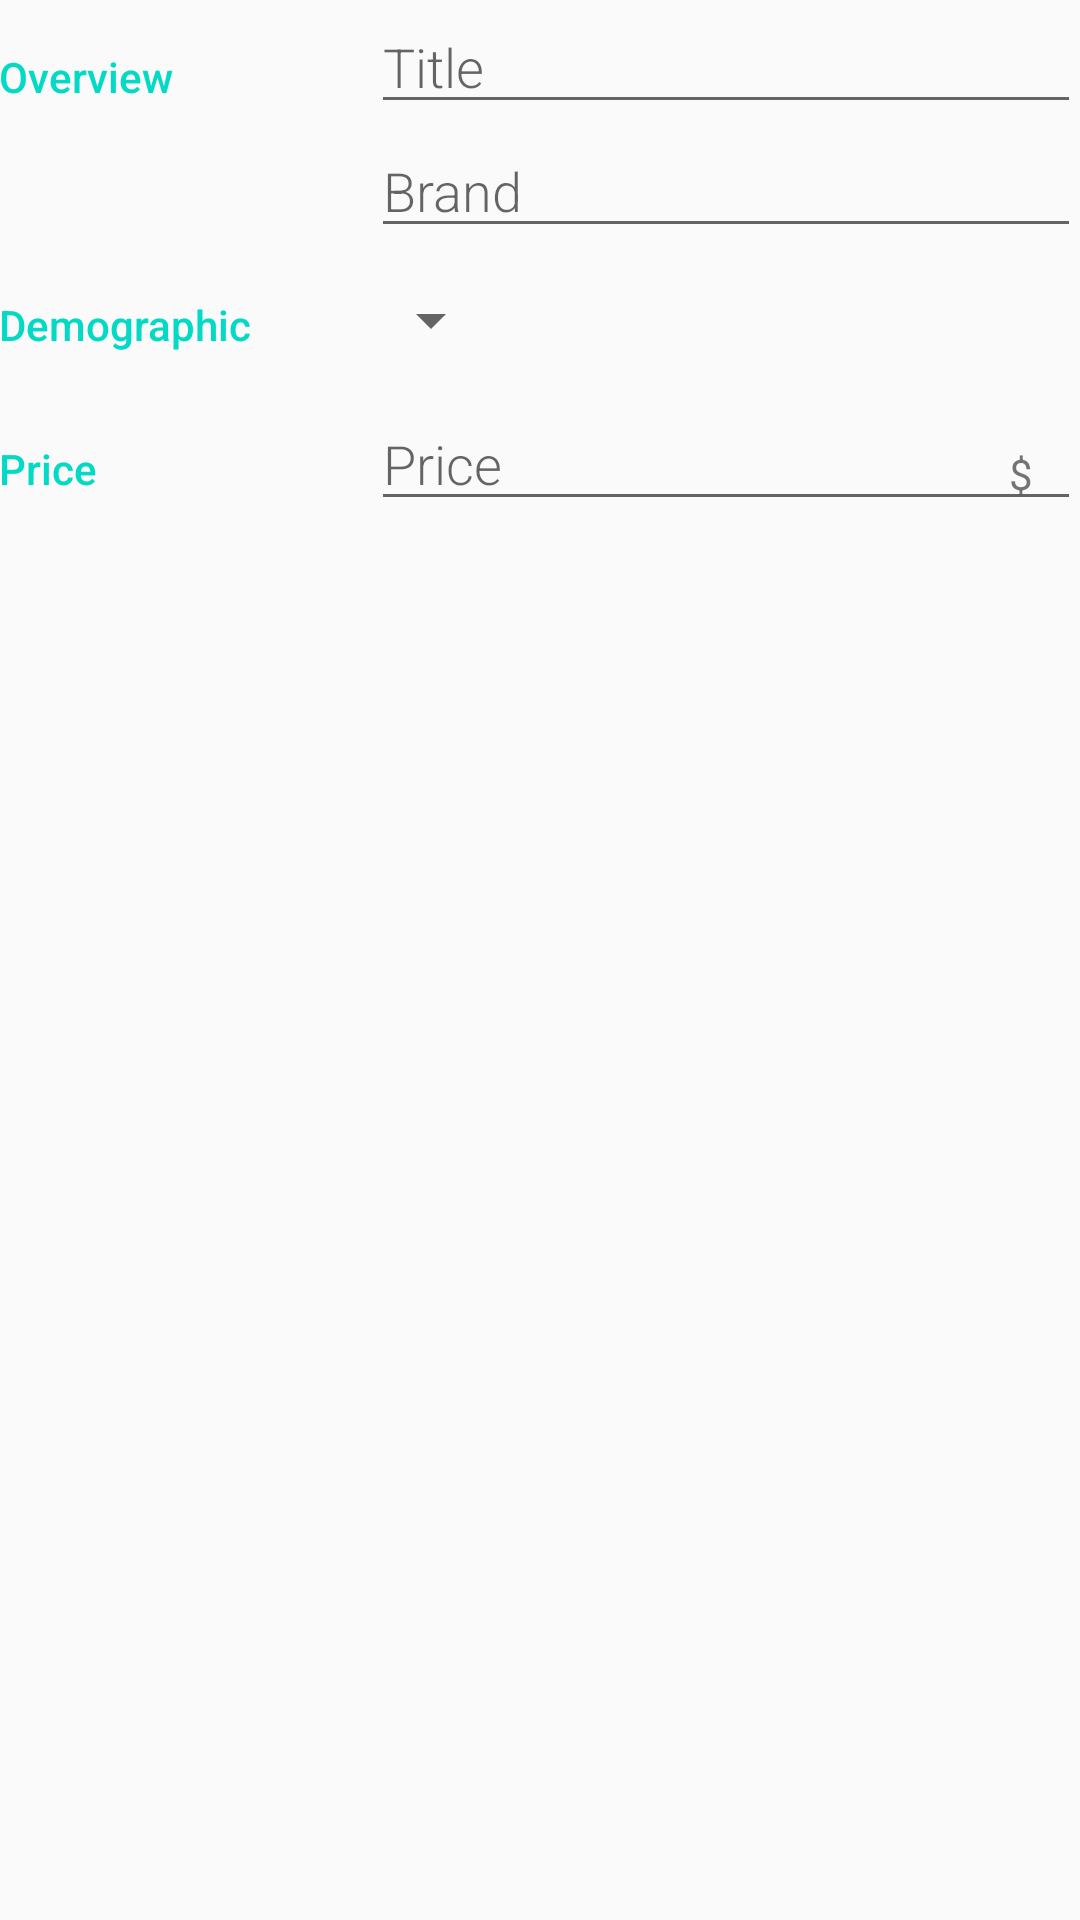

This screen was rendered from an Android layout file. Write that file and the resources it references.
<!-- AndroidManifest.xml: activity theme EditorTheme -->
<!-- res/layout/activity_editor.xml -->
<?xml version="1.0" encoding="utf-8"?>
<LinearLayout
    xmlns:android="http://schemas.android.com/apk/res/android"
    xmlns:tools="http://schemas.android.com/tools"
    android:layout_width="match_parent"
    android:layout_height="match_parent"
    android:orientation="vertical"
    android:padding="@dimen/activity_margin"
    tools:context=".EditorActivity">

    
    <LinearLayout
        android:layout_width="match_parent"
        android:layout_height="wrap_content"
        android:orientation="horizontal">

        
        <TextView
            android:text="@string/category_overview"
            style="@style/CategoryStyle" />

        
        <LinearLayout
            android:layout_height="wrap_content"
            android:layout_width="0dp"
            android:layout_weight="2"
            android:paddingLeft="4dp"
            android:orientation="vertical">

            
            <EditText
                android:id="@+id/edit_game_name"
                android:hint="@string/hint_game_name"
                android:inputType="textCapWords"
                style="@style/EditorFieldStyle" />

            
            <EditText
                android:id="@+id/edit_game_brand"
                android:hint="@string/hint_game_brand"
                android:inputType="textCapWords"
                style="@style/EditorFieldStyle" />
        </LinearLayout>
    </LinearLayout>

    
    <LinearLayout
        android:id="@+id/container_demographic"
        android:layout_width="match_parent"
        android:layout_height="wrap_content"
        android:orientation="horizontal">

        
        <TextView
            android:text="@string/category_demographic"
            style="@style/CategoryStyle" />

        
        <LinearLayout
            android:layout_height="wrap_content"
            android:layout_width="0dp"
            android:layout_weight="2"
            android:orientation="vertical">

            
            <Spinner
                android:id="@+id/spinner_demographic"
                android:layout_height="48dp"
                android:layout_width="wrap_content"
                android:paddingRight="16dp"
                android:spinnerMode="dropdown"/>
        </LinearLayout>
    </LinearLayout>

    
    <LinearLayout
        android:id="@+id/container_price"
        android:layout_width="match_parent"
        android:layout_height="wrap_content"
        android:orientation="horizontal">

        
        <TextView
            android:text="@string/category_price"
            style="@style/CategoryStyle" />

        
        <RelativeLayout
            android:layout_height="wrap_content"
            android:layout_width="0dp"
            android:layout_weight="2"
            android:paddingLeft="4dp">

            
            <EditText
                android:id="@+id/edit_game_price"
                android:hint="@string/hint_game_price"
                android:inputType="number"
                style="@style/EditorFieldStyle" />

            
            <TextView
                android:id="@+id/label_price_units"
                android:text="@string/unit_game_price"
                style="@style/EditorUnitsStyle"/>
        </RelativeLayout>
    </LinearLayout>
</LinearLayout>
<!-- resources referenced by this layout -->
<resources>
  <string name="category_demographic">Demographic</string>
  <string name="category_overview">Overview</string>
  <string name="category_price">Price</string>
  <string name="hint_game_brand">Brand</string>
  <string name="hint_game_name">Title</string>
  <string name="hint_game_price">Price</string>
  <string name="unit_game_price">$</string>
  <style name="CategoryStyle">
          <item name="android:layout_height">wrap_content</item>
          <item name="android:layout_width">0dp</item>
          <item name="android:layout_weight">1</item>
          <item name="android:paddingTop">16dp</item>
          <item name="android:textColor">@color/colorAccent</item>
          <item name="android:fontFamily">sans-serif-medium</item>
          <item name="android:textAppearance">?android:textAppearanceSmall</item>
      </style>
  <style name="EditorFieldStyle">
          <item name="android:layout_height">wrap_content</item>
          <item name="android:layout_width">match_parent</item>
          <item name="android:fontFamily">sans-serif-light</item>
          <item name="android:textAppearance">?android:textAppearanceMedium</item>
      </style>
  <style name="EditorUnitsStyle">
          <item name="android:layout_height">wrap_content</item>
          <item name="android:layout_width">wrap_content</item>
          <item name="android:layout_alignParentRight">true</item>
          <item name="android:paddingRight">16dp</item>
          <item name="android:paddingTop">16dp</item>
          <item name="android:textAppearance">?android:textAppearanceSmall</item>
      </style>
  <style name="EditorTheme" parent="Theme.AppCompat.Light.DarkActionBar">
          <item name="colorPrimary">@color/editorColorPrimary</item>
          <item name="colorPrimaryDark">@color/editorColorPrimaryDark</item>
          <item name="colorAccent">@color/colorAccent</item>
      </style>
  <!-- not gathered from this repository: default colours our renderer supplied (Android Studio template values) -->
  <color name="colorAccent">#FF03DAC5</color>
</resources>
